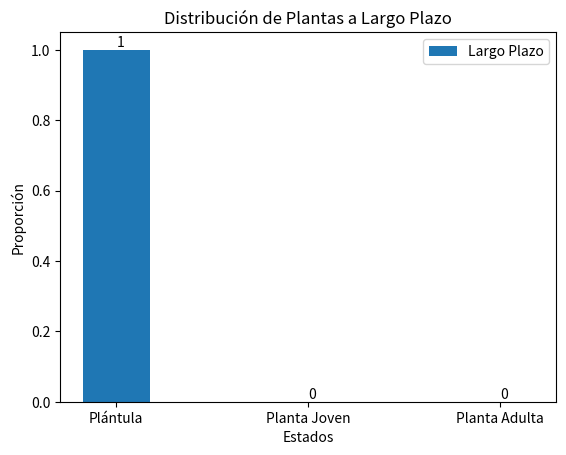

Reproduce this figure in Python.
import numpy as np
import matplotlib.pyplot as plt

# Definir la matriz de transición
P = np.array([[0.50, 0.30, 0],
              [0, 0.60, 0.40],
              [2, 0, 0.90]])

# Encontrar el vector estacionario
eigvals, eigvecs = np.linalg.eig(P.T)
stationary_vector = eigvecs[:, np.isclose(eigvals, 1)]

# Verificar si se encontró un vector propio correspondiente a un valor propio igual a 1
if stationary_vector.size == 0:
    stationary_vector = np.array([1, 0, 0])  # Valor por defecto si no se encuentra el vector propio
else:
    stationary_vector = stationary_vector[:, 0]
    stationary_vector = stationary_vector / stationary_vector.sum()

# Graficar la distribución de plantas a largo plazo
labels = ['Plántula', 'Planta Joven', 'Planta Adulta']
x = np.arange(len(labels))

fig, ax = plt.subplots()
bar_width = 0.35

bars = ax.bar(x, stationary_vector, bar_width, label='Largo Plazo')

ax.set_xlabel('Estados')
ax.set_ylabel('Proporción')
ax.set_title('Distribución de Plantas a Largo Plazo')
ax.set_xticks(x)
ax.set_xticklabels(labels)
ax.legend()

for bar in bars:
    yval = bar.get_height()
    ax.text(bar.get_x() + bar.get_width()/2.0, yval, round(yval, 2), va='bottom')  # agregar valores encima de las barras

plt.show()

stationary_vector
